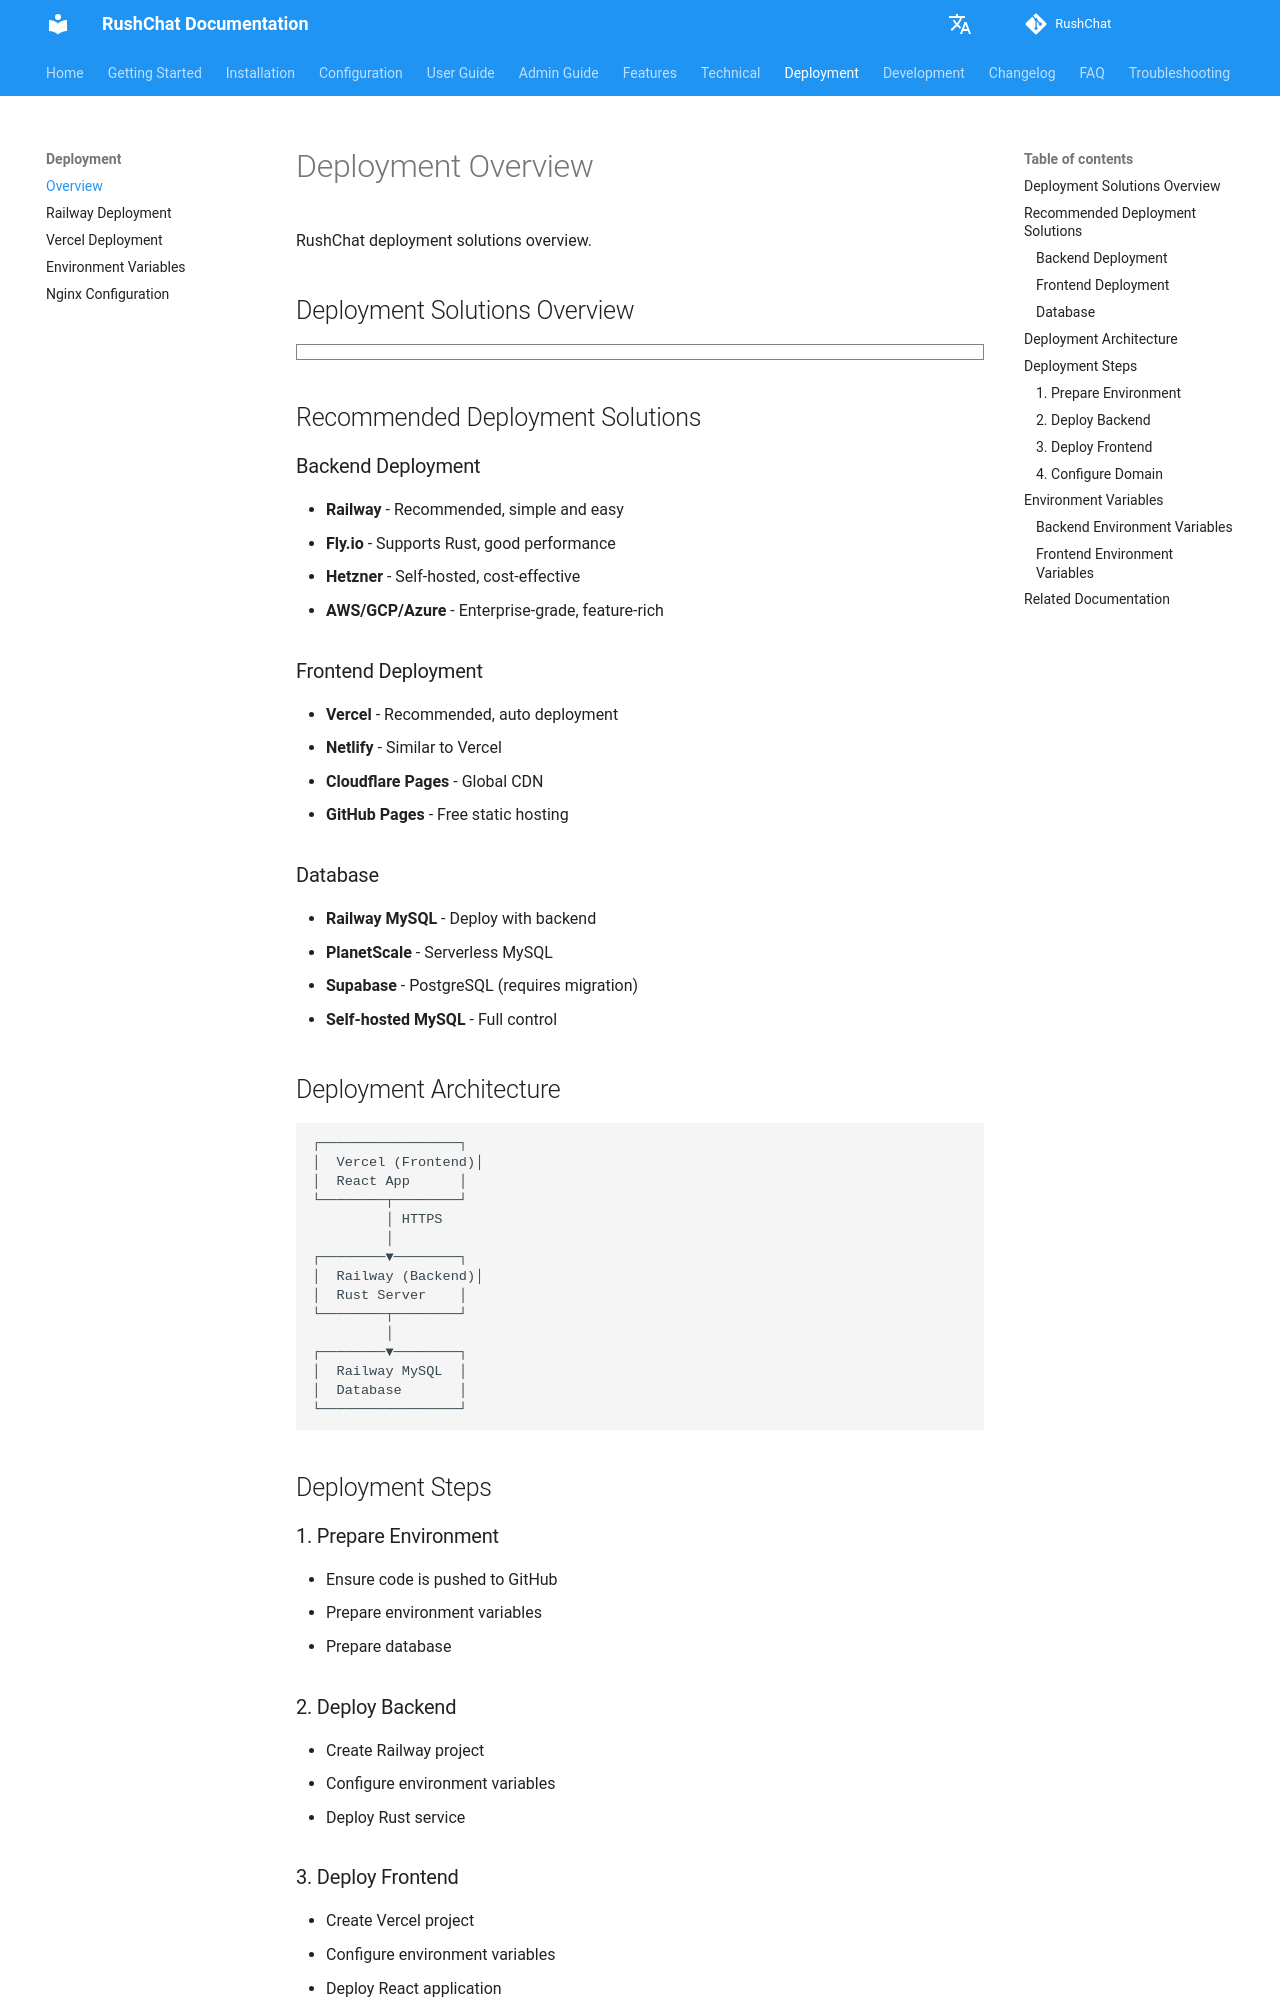

repository: loserxdev/rushchat · page: deployment/overview/index.html · generator: mkdocs

# 部署概述

RushChat 的部署方案总览。

## 部署方案概览

```markmap
# 部署方案
## 后端部署
- Railway
  - 推荐方案
  - 简单易用
  - 自动部署
- Fly.io
  - 支持Rust
  - 性能好
- Hetzner
  - 自托管
  - 性价比高
- 云服务商
  - AWS
  - GCP
  - Azure
## 前端部署
- Vercel
  - 推荐方案
  - 自动部署
  - 全球CDN
- Netlify
  - 类似Vercel
  - 静态托管
- Cloudflare Pages
  - 全球CDN
  - 快速访问
- GitHub Pages
  - 免费托管
  - 静态站点
## 数据库
- Railway MySQL
  - 与后端一起
  - 简单配置
- PlanetScale
  - 无服务器
  - 自动扩展
- Supabase
  - PostgreSQL
  - 需要迁移
- 自托管MySQL
  - 完全控制
  - 需要维护
## 部署架构
- 前端层
  - Vercel
  - React App
- 后端层
  - Railway
  - Rust Server
- 数据层
  - Railway MySQL
  - 数据持久化
```

## 推荐部署方案

### 后端部署

- **Railway** - 推荐，简单易用
- **Fly.io** - 支持 Rust，性能好
- **Hetzner** - 自托管，性价比高
- **AWS/GCP/Azure** - 企业级，功能丰富

### 前端部署

- **Vercel** - 推荐，自动部署
- **Netlify** - 类似 Vercel
- **Cloudflare Pages** - 全球 CDN
- **GitHub Pages** - 免费静态托管

### 数据库

- **Railway MySQL** - 与后端一起部署
- **PlanetScale** - 无服务器 MySQL
- **Supabase** - PostgreSQL（需要迁移）
- **自托管 MySQL** - 完全控制

## 部署架构

```
┌─────────────────┐
│  Vercel (前端)   │
│  React App      │
└────────┬────────┘
         │ HTTPS
         │
┌────────▼────────┐
│  Railway (后端) │
│  Rust Server    │
└────────┬────────┘
         │
┌────────▼────────┐
│  Railway MySQL  │
│  数据库         │
└─────────────────┘
```

## 部署步骤
